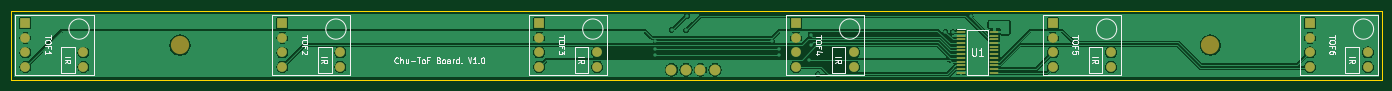
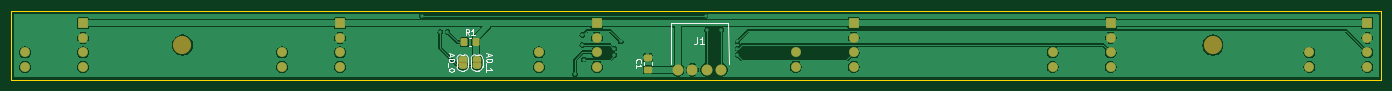
Circuit board: 9 layer files. Board 240.0 x 12.0 mm.
- bottom_copper: chu_tof-B_Cu.gbl (83066 bytes)
- bottom_mask: chu_tof-B_Mask.gbs (4306 bytes)
- paste: chu_tof-B_Paste.gbp (1391 bytes)
- bottom_silk: chu_tof-B_Silkscreen.gbo (7962 bytes)
- outline: chu_tof-Edge_Cuts.gm1 (644 bytes)
- top_copper: chu_tof-F_Cu.gtl (81562 bytes)
- top_mask: chu_tof-F_Mask.gts (2513 bytes)
- paste: chu_tof-F_Paste.gtp (1142 bytes)
- top_silk: chu_tof-F_Silkscreen.gto (25092 bytes)

=== bottom_copper: chu_tof-B_Cu.gbl (83066 bytes, source omitted) ===
=== bottom_mask: chu_tof-B_Mask.gbs (4306 bytes, source withheld) ===
=== paste: chu_tof-B_Paste.gbp (1391 bytes, source withheld) ===
=== bottom_silk: chu_tof-B_Silkscreen.gbo (7962 bytes, source omitted) ===
=== outline: chu_tof-Edge_Cuts.gm1 ===
%TF.GenerationSoftware,KiCad,Pcbnew,10.0.0-rc1.1-4-gef7340bffd*%
%TF.CreationDate,2026-02-13T00:12:54+01:00*%
%TF.ProjectId,chu_tof,6368755f-746f-4662-9e6b-696361645f70,rev?*%
%TF.SameCoordinates,Original*%
%TF.FileFunction,Profile,NP*%
%FSLAX46Y46*%
G04 Gerber Fmt 4.6, Leading zero omitted, Abs format (unit mm)*
G04 Created by KiCad (PCBNEW 10.0.0-rc1.1-4-gef7340bffd) date 2026-02-13 00:12:54*
%MOMM*%
%LPD*%
G01*
G04 APERTURE LIST*
%TA.AperFunction,Profile*%
%ADD10C,0.050000*%
%TD*%
G04 APERTURE END LIST*
D10*
X27655000Y-86772000D02*
X267655000Y-86772000D01*
X267655000Y-98772000D01*
X27655000Y-98772000D01*
X27655000Y-86772000D01*
M02*

=== top_copper: chu_tof-F_Cu.gtl (81562 bytes, source omitted) ===
=== top_mask: chu_tof-F_Mask.gts ===
%TF.GenerationSoftware,KiCad,Pcbnew,10.0.0-rc1.1-4-gef7340bffd*%
%TF.CreationDate,2026-02-13T00:12:54+01:00*%
%TF.ProjectId,chu_tof,6368755f-746f-4662-9e6b-696361645f70,rev?*%
%TF.SameCoordinates,Original*%
%TF.FileFunction,Soldermask,Top*%
%TF.FilePolarity,Negative*%
%FSLAX46Y46*%
G04 Gerber Fmt 4.6, Leading zero omitted, Abs format (unit mm)*
G04 Created by KiCad (PCBNEW 10.0.0-rc1.1-4-gef7340bffd) date 2026-02-13 00:12:54*
%MOMM*%
%LPD*%
G01*
G04 APERTURE LIST*
%ADD10C,3.200000*%
%ADD11R,1.700000X1.700000*%
%ADD12C,1.700000*%
%ADD13R,1.475000X0.450000*%
%ADD14C,1.905000*%
G04 APERTURE END LIST*
D10*
%TO.C,SCR2*%
X237680000Y-92710000D03*
%TD*%
D11*
%TO.C,TOF3*%
X120100000Y-88900000D03*
D12*
X120100000Y-91440000D03*
X120100000Y-93980000D03*
X120100000Y-96520000D03*
X130260000Y-93980000D03*
X130260000Y-96520000D03*
%TD*%
D11*
%TO.C,TOF2*%
X75100000Y-88900000D03*
D12*
X75100000Y-91440000D03*
X75100000Y-93980000D03*
X75100000Y-96520000D03*
X85260000Y-93980000D03*
X85260000Y-96520000D03*
%TD*%
D10*
%TO.C,SCR1*%
X57180000Y-92710000D03*
%TD*%
D11*
%TO.C,TOF1*%
X30100000Y-88900000D03*
D12*
X30100000Y-91440000D03*
X30100000Y-93980000D03*
X30100000Y-96520000D03*
X40260000Y-93980000D03*
X40260000Y-96520000D03*
%TD*%
D11*
%TO.C,TOF4*%
X165100000Y-88900000D03*
D12*
X165100000Y-91440000D03*
X165100000Y-93980000D03*
X165100000Y-96520000D03*
X175260000Y-93980000D03*
X175260000Y-96520000D03*
%TD*%
D11*
%TO.C,TOF5*%
X210100000Y-88900000D03*
D12*
X210100000Y-91440000D03*
X210100000Y-93980000D03*
X210100000Y-96520000D03*
X220260000Y-93980000D03*
X220260000Y-96520000D03*
%TD*%
D13*
%TO.C,U1*%
X193962000Y-90405000D03*
X193962000Y-91055000D03*
X193962000Y-91705000D03*
X193962000Y-92355000D03*
X193962000Y-93005000D03*
X193962000Y-93655000D03*
X193962000Y-94305000D03*
X193962000Y-94955000D03*
X193962000Y-95605000D03*
X193962000Y-96255000D03*
X193962000Y-96905000D03*
X193962000Y-97555000D03*
X199838000Y-97555000D03*
X199838000Y-96905000D03*
X199838000Y-96255000D03*
X199838000Y-95605000D03*
X199838000Y-94955000D03*
X199838000Y-94305000D03*
X199838000Y-93655000D03*
X199838000Y-93005000D03*
X199838000Y-92355000D03*
X199838000Y-91705000D03*
X199838000Y-91055000D03*
X199838000Y-90405000D03*
%TD*%
D11*
%TO.C,TOF6*%
X255100000Y-88900000D03*
D12*
X255100000Y-91440000D03*
X255100000Y-93980000D03*
X255100000Y-96520000D03*
X265260000Y-93980000D03*
X265260000Y-96520000D03*
%TD*%
D14*
%TO.C,J1*%
X150900000Y-97000000D03*
X148360000Y-97000000D03*
X145820000Y-97000000D03*
X143280000Y-97000000D03*
%TD*%
M02*

=== paste: chu_tof-F_Paste.gtp ===
%TF.GenerationSoftware,KiCad,Pcbnew,10.0.0-rc1.1-4-gef7340bffd*%
%TF.CreationDate,2026-02-13T00:12:54+01:00*%
%TF.ProjectId,chu_tof,6368755f-746f-4662-9e6b-696361645f70,rev?*%
%TF.SameCoordinates,Original*%
%TF.FileFunction,Paste,Top*%
%TF.FilePolarity,Positive*%
%FSLAX46Y46*%
G04 Gerber Fmt 4.6, Leading zero omitted, Abs format (unit mm)*
G04 Created by KiCad (PCBNEW 10.0.0-rc1.1-4-gef7340bffd) date 2026-02-13 00:12:54*
%MOMM*%
%LPD*%
G01*
G04 APERTURE LIST*
%ADD10R,1.475000X0.450000*%
G04 APERTURE END LIST*
D10*
%TO.C,U1*%
X193962000Y-90405000D03*
X193962000Y-91055000D03*
X193962000Y-91705000D03*
X193962000Y-92355000D03*
X193962000Y-93005000D03*
X193962000Y-93655000D03*
X193962000Y-94305000D03*
X193962000Y-94955000D03*
X193962000Y-95605000D03*
X193962000Y-96255000D03*
X193962000Y-96905000D03*
X193962000Y-97555000D03*
X199838000Y-97555000D03*
X199838000Y-96905000D03*
X199838000Y-96255000D03*
X199838000Y-95605000D03*
X199838000Y-94955000D03*
X199838000Y-94305000D03*
X199838000Y-93655000D03*
X199838000Y-93005000D03*
X199838000Y-92355000D03*
X199838000Y-91705000D03*
X199838000Y-91055000D03*
X199838000Y-90405000D03*
%TD*%
M02*

=== top_silk: chu_tof-F_Silkscreen.gto (25092 bytes, source omitted) ===
